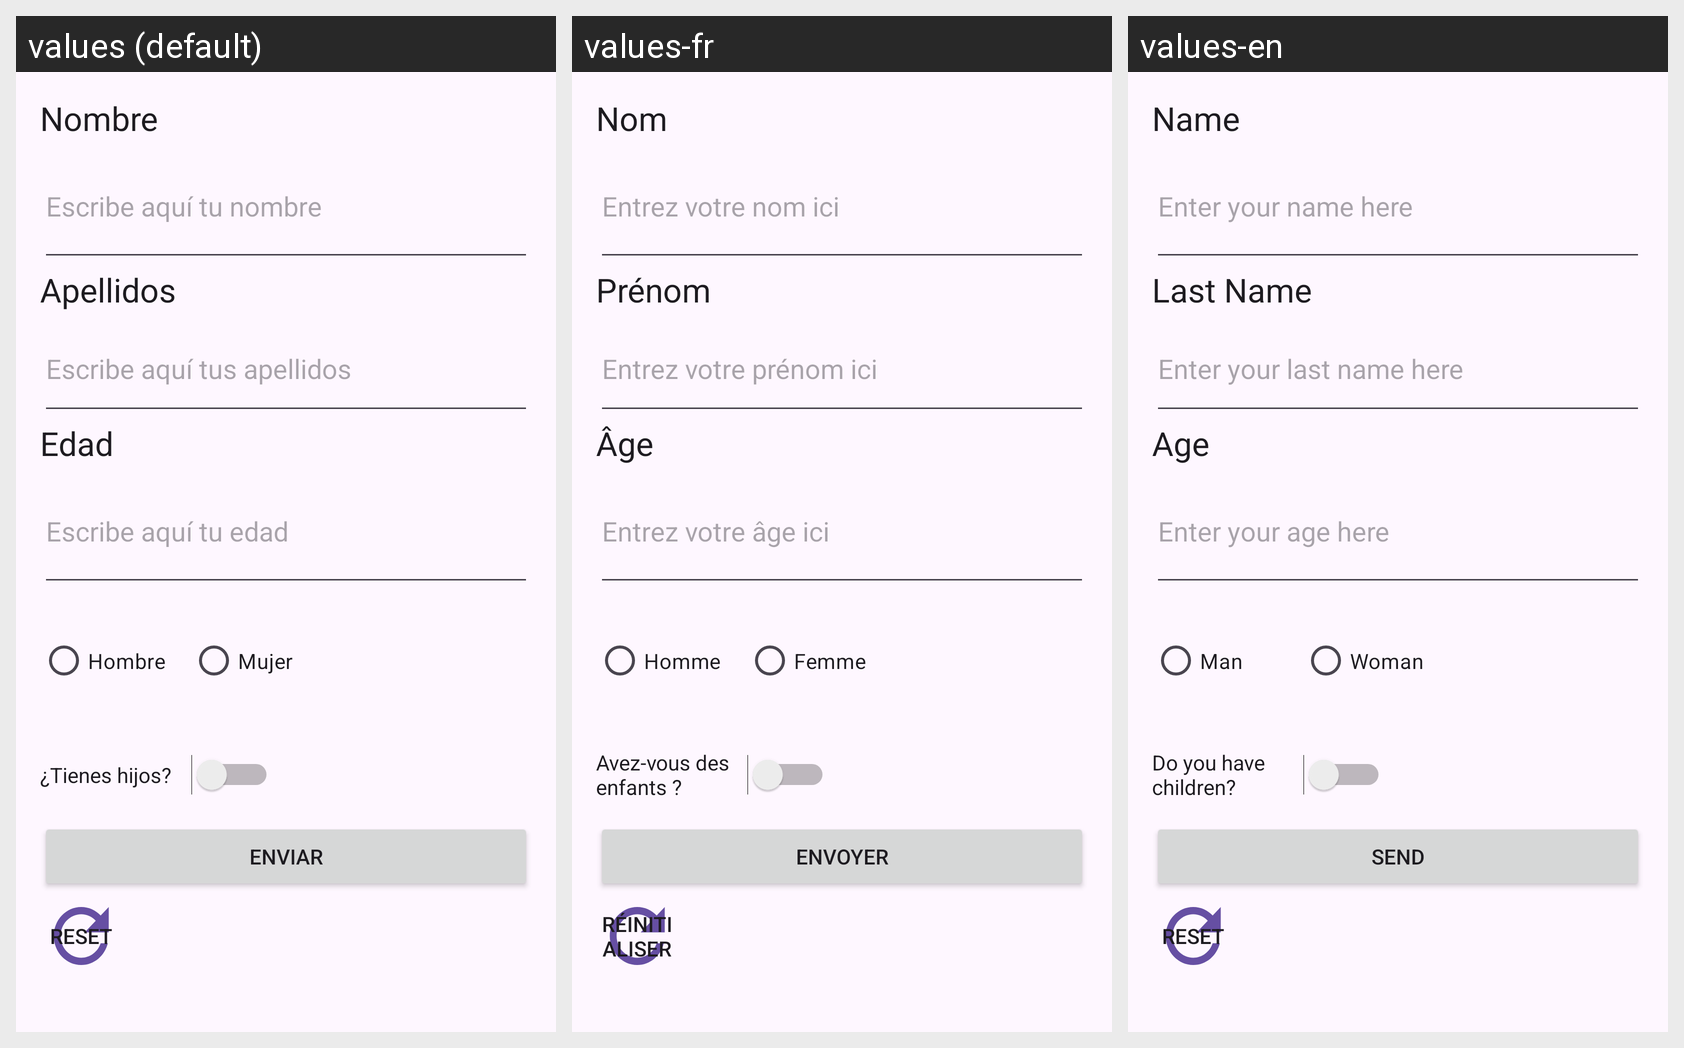

Translations of the strings shown on this Android screen, per locale in the grid:
Android screen res/layout/activity_main.xml rendered under 3 locales, left to right: values (default), values-fr, values-en. Device: Nexus 5 (rendered at 1080×1920; each locale shown at half size, 540×960, under a caption strip naming it); theme Theme.DatosPersonalesss.
Strings drawn on this screen, with the default value and each locale's value (text and hints the layout hard-codes, and strings that could not be matched under every locale, appear in the picture but are not listed):

Nombre
  values: Nombre
  values-fr: Nom
  values-en: Name

hint_nombre
  values: Escribe aquí tu nombre
  values-fr: Entrez votre nom ici
  values-en: Enter your name here

Apellidos
  values: Apellidos
  values-fr: Prénom
  values-en: Last Name

hint_apellidos
  values: Escribe aquí tus apellidos
  values-fr: Entrez votre prénom ici
  values-en: Enter your last name here

Edad
  values: Edad
  values-fr: Âge
  values-en: Age

hint_edad
  values: Escribe aquí tu edad
  values-fr: Entrez votre âge ici
  values-en: Enter your age here

hombre
  values: Hombre
  values-fr: Homme
  values-en: Man

mujer
  values: Mujer
  values-fr: Femme
  values-en: Woman

tiene_hijos
  values: ¿Tienes hijos?
  values-fr: Avez-vous des enfants ?
  values-en: Do you have children?

generar_notificacion
  values: Enviar
  values-fr: Envoyer
  values-en: Send

resetear_formulario
  values: Reset
  values-fr: Réinitialiser
  values-en: Reset
